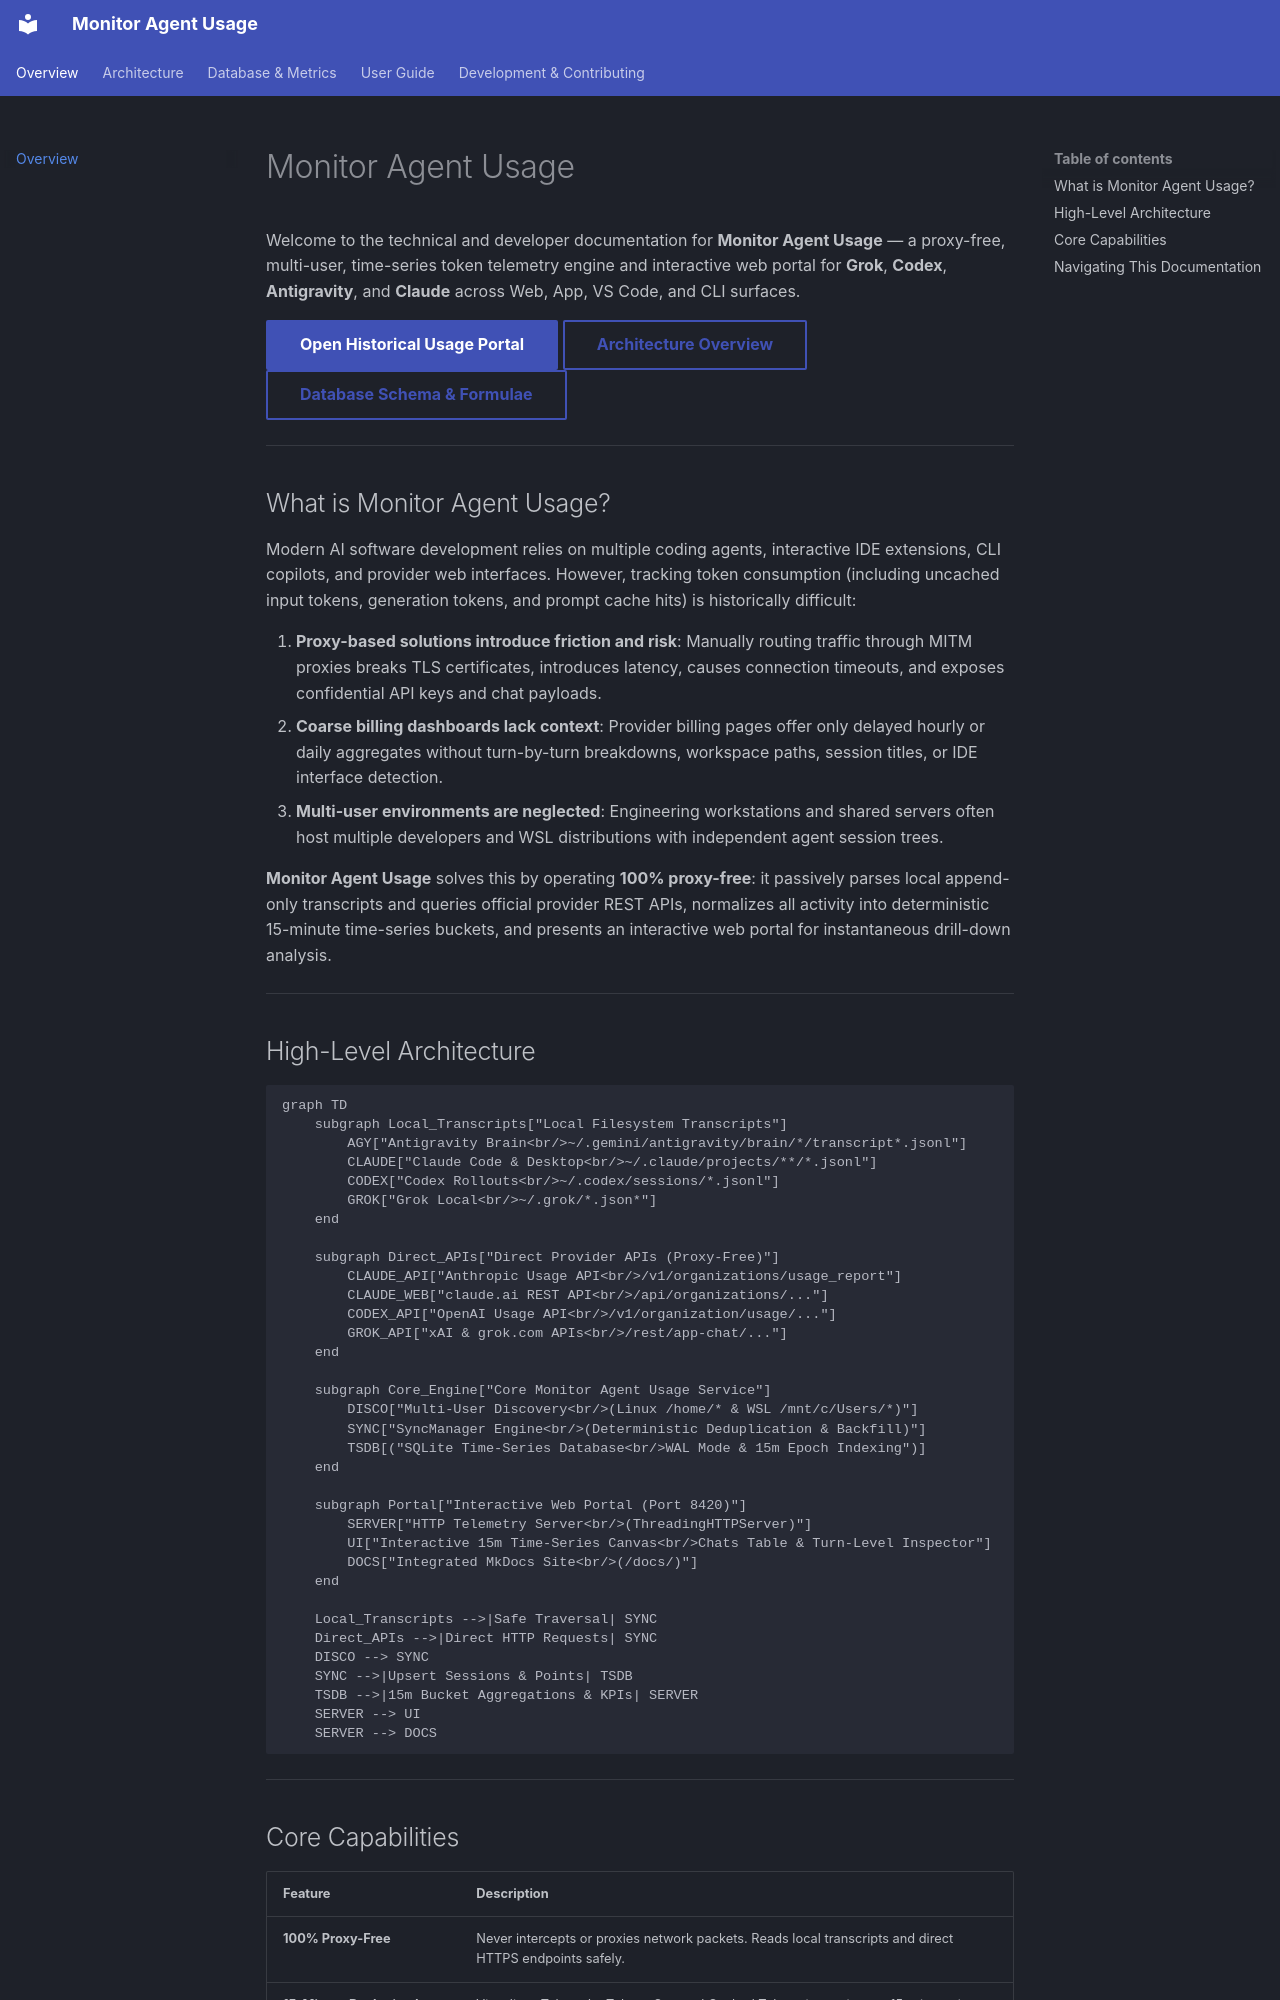

repository: xk2600/monitor-agent-usage · page: index.html · generator: mkdocs

# Monitor Agent Usage

Welcome to the technical and developer documentation for **Monitor Agent Usage** — a proxy-free, multi-user, time-series token telemetry engine and interactive web portal for **Grok**, **Codex**, **Antigravity**, and **Claude** across Web, App, VS Code, and CLI surfaces.

[Open Historical Usage Portal](http://127.0.0.1:8420){ .md-button .md-button--primary }
[Architecture Overview](architecture/overview.md){ .md-button }
[Database Schema & Formulae](database/schema.md){ .md-button }

---

## What is Monitor Agent Usage?

Modern AI software development relies on multiple coding agents, interactive IDE extensions, CLI copilots, and provider web interfaces. However, tracking token consumption (including uncached input tokens, generation tokens, and prompt cache hits) is historically difficult:

1. **Proxy-based solutions introduce friction and risk**: Manually routing traffic through MITM proxies breaks TLS certificates, introduces latency, causes connection timeouts, and exposes confidential API keys and chat payloads.
2. **Coarse billing dashboards lack context**: Provider billing pages offer only delayed hourly or daily aggregates without turn-by-turn breakdowns, workspace paths, session titles, or IDE interface detection.
3. **Multi-user environments are neglected**: Engineering workstations and shared servers often host multiple developers and WSL distributions with independent agent session trees.

**Monitor Agent Usage** solves this by operating **100% proxy-free**: it passively parses local append-only transcripts and queries official provider REST APIs, normalizes all activity into deterministic 15-minute time-series buckets, and presents an interactive web portal for instantaneous drill-down analysis.

---

## High-Level Architecture

```mermaid
graph TD
    subgraph Local_Transcripts["Local Filesystem Transcripts"]
        AGY["Antigravity Brain<br/>~/.gemini/antigravity/brain/*/transcript*.jsonl"]
        CLAUDE["Claude Code & Desktop<br/>~/.claude/projects/**/*.jsonl"]
        CODEX["Codex Rollouts<br/>~/.codex/sessions/*.jsonl"]
        GROK["Grok Local<br/>~/.grok/*.json*"]
    end

    subgraph Direct_APIs["Direct Provider APIs (Proxy-Free)"]
        CLAUDE_API["Anthropic Usage API<br/>/v1/organizations/usage_report"]
        CLAUDE_WEB["claude.ai REST API<br/>/api/organizations/..."]
        CODEX_API["OpenAI Usage API<br/>/v1/organization/usage/..."]
        GROK_API["xAI & grok.com APIs<br/>/rest/app-chat/..."]
    end

    subgraph Core_Engine["Core Monitor Agent Usage Service"]
        DISCO["Multi-User Discovery<br/>(Linux /home/* & WSL /mnt/c/Users/*)"]
        SYNC["SyncManager Engine<br/>(Deterministic Deduplication & Backfill)"]
        TSDB[("SQLite Time-Series Database<br/>WAL Mode & 15m Epoch Indexing")]
    end

    subgraph Portal["Interactive Web Portal (Port 8420)"]
        SERVER["HTTP Telemetry Server<br/>(ThreadingHTTPServer)"]
        UI["Interactive 15m Time-Series Canvas<br/>Chats Table & Turn-Level Inspector"]
        DOCS["Integrated MkDocs Site<br/>(/docs/)"]
    end

    Local_Transcripts -->|Safe Traversal| SYNC
    Direct_APIs -->|Direct HTTP Requests| SYNC
    DISCO --> SYNC
    SYNC -->|Upsert Sessions & Points| TSDB
    TSDB -->|15m Bucket Aggregations & KPIs| SERVER
    SERVER --> UI
    SERVER --> DOCS
```

---
